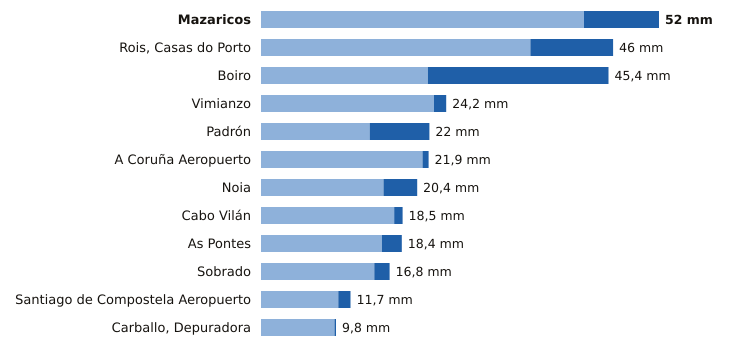

The table this chart was drawn from, first rows:
estacion, provincia, indicativo, mm_6_dias_anteriores, mm_hoy, mm_7_dias, horas_de_hoy
Mazaricos, A Coruña, 1406X, 42.2, 9.8, 52.0, 15
Rois, Casas do Porto, A Coruña, 1476R, 35.2, 10.8, 46.0, 14
Boiro, A Coruña, 1442U, 21.8, 23.6, 45.4, 14
Vimianzo, A Coruña, 1399, 22.6, 1.6, 24.2, 16
Padrón, A Coruña, 1473A, 14.2, 7.8, 22.0, 18
A Coruña Aeropuerto, A Coruña, 1387E, 21.1, 0.8, 21.9, 18
Noia, A Coruña, 1435C, 16.0, 4.4, 20.4, 17
Cabo Vilán, A Coruña, 1393, 17.4, 1.1, 18.5, 18
As Pontes, A Coruña, 1363X, 15.8, 2.6, 18.4, 14
Sobrado, A Coruña, 1410X, 14.8, 2.0, 16.8, 16
Santiago de Compostela Aeropuerto, A Coruña, 1428, 10.1, 1.6, 11.7, 18
Carballo, Depuradora, A Coruña, 1390X, 9.6, 0.2, 9.8, 13
